Labelled photos from "processed", an image-classification folder in BADISA-SAISRIHARSHA/Glaucoma-Detection-ResCapsNet. The possible labels are: glaucoma negative, glaucoma positive.

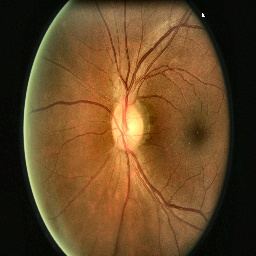
Label: glaucoma negative

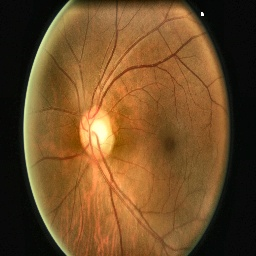
Label: glaucoma positive

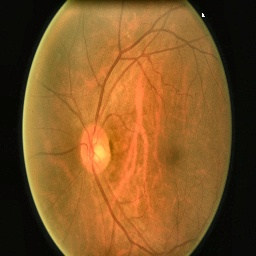
Label: glaucoma negative

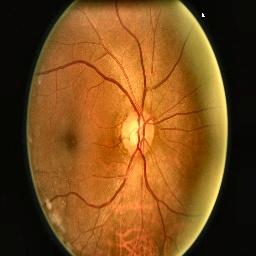
Label: glaucoma negative

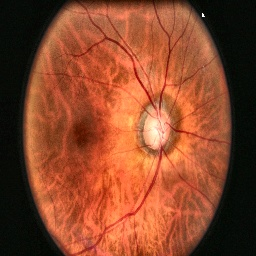
Label: glaucoma positive

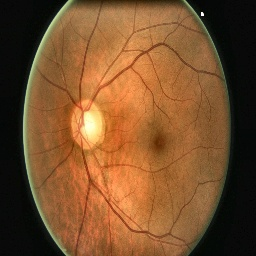
Label: glaucoma negative
